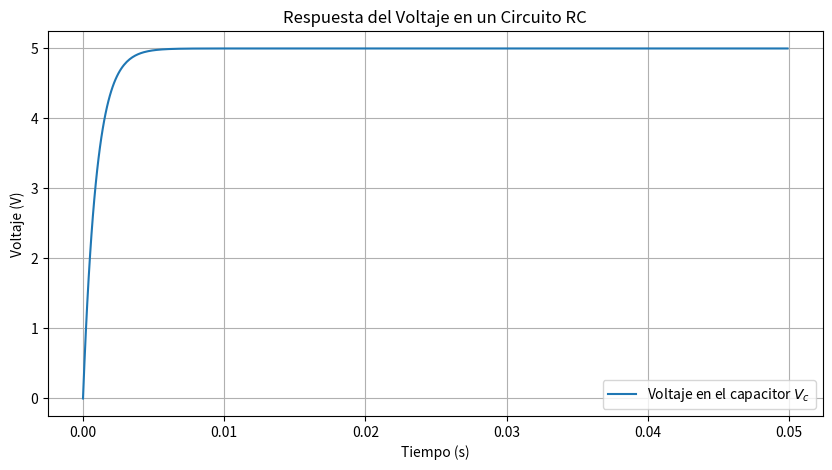

Recreate this plot in Python.
import numpy as np
import matplotlib.pyplot as plt

# Parámetros del circuito RC
R = 1000  # resistencia en ohmios
C = 1e-6  # capacitancia en faradios
tau = R * C  # constante de tiempo del circuito RC

# Configuración de la simulación
t_final = 0.05  # tiempo final en segundos
dt = 0.0001  # paso de tiempo en segundos
t = np.arange(0, t_final, dt)  # vector de tiempo

# Señal de entrada (voltaje de entrada)
V_in = 5  # voltaje constante en voltios

# Vector de voltaje en el capacitor
V_c = np.zeros_like(t)

# Simulación utilizando un método de Euler
for i in range(1, len(t)):
    dVc_dt = (V_in - V_c[i-1]) / tau
    V_c[i] = V_c[i-1] + dVc_dt * dt

# Visualización de los resultados
plt.figure(figsize=(10, 5))
plt.plot(t, V_c, label="Voltaje en el capacitor $V_c$")
plt.xlabel("Tiempo (s)")
plt.ylabel("Voltaje (V)")
plt.title("Respuesta del Voltaje en un Circuito RC")
plt.legend()
plt.grid()
plt.show()